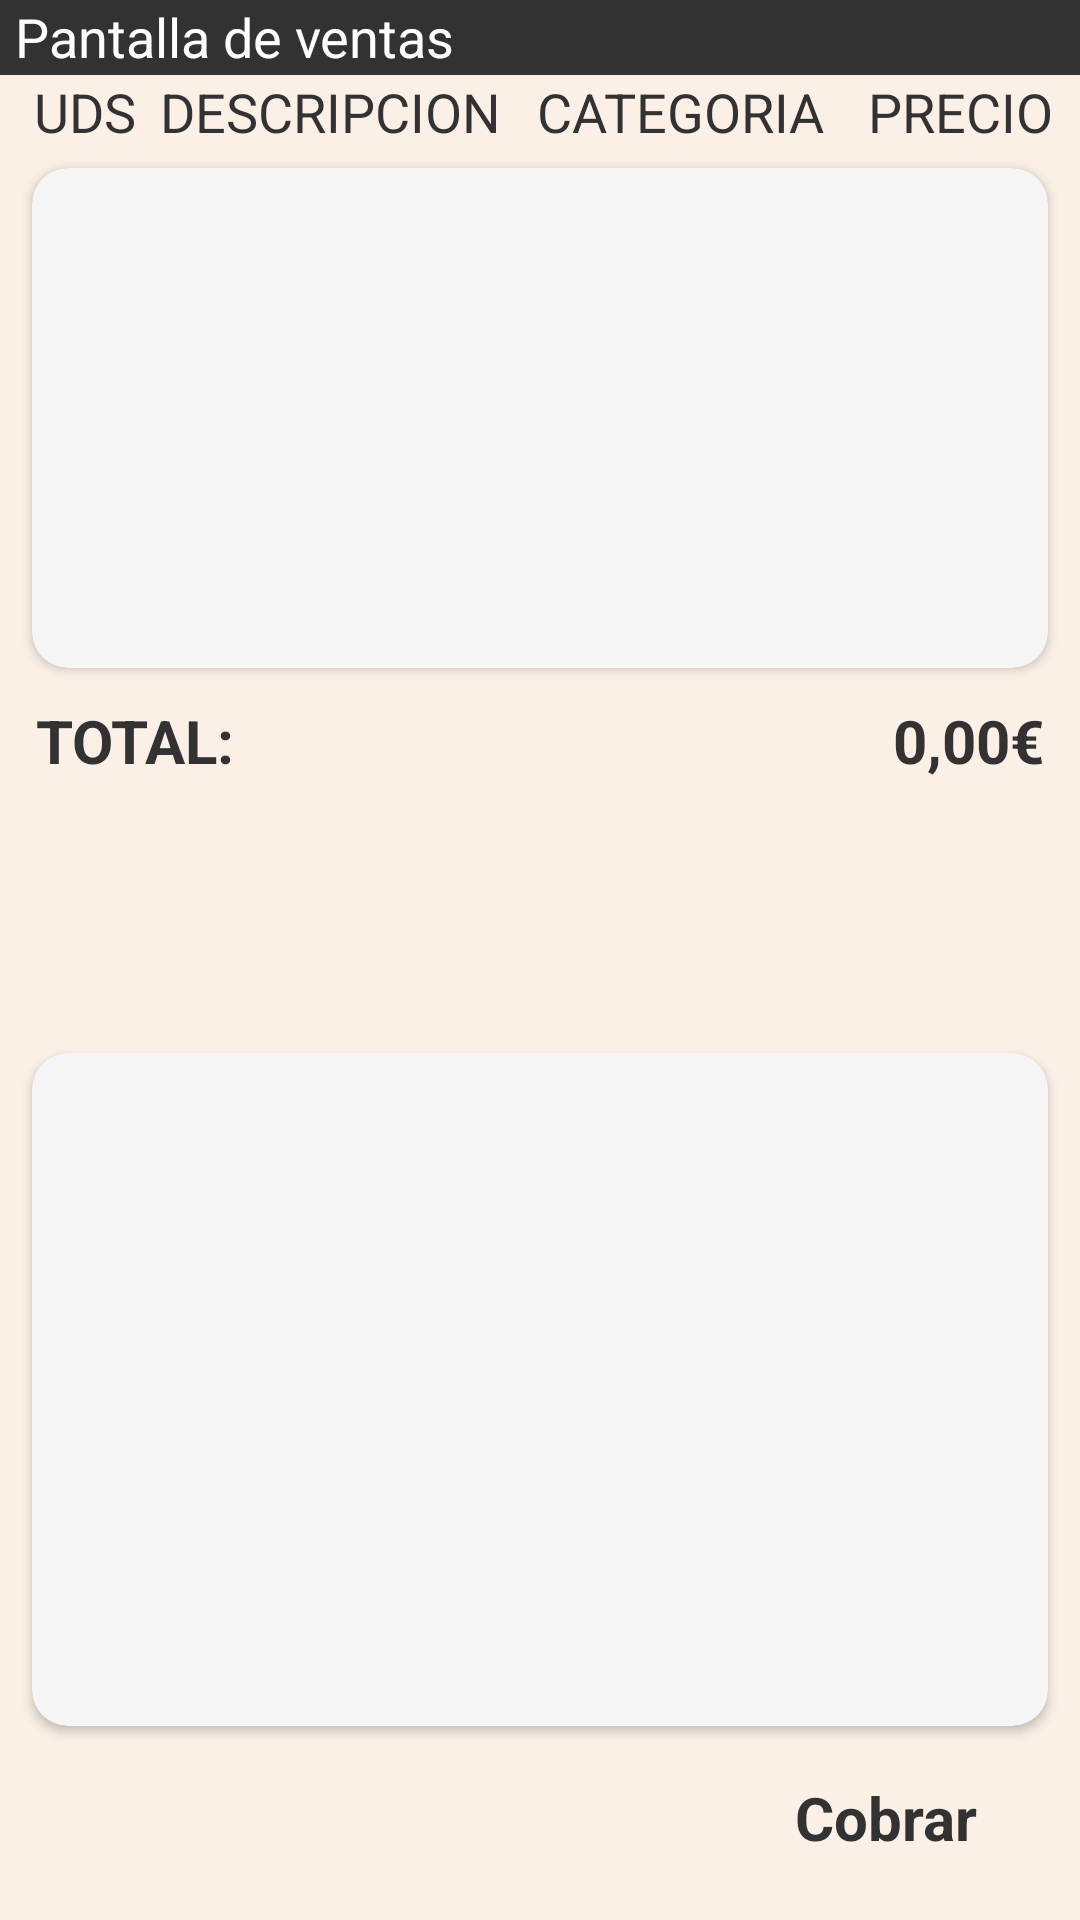

Here is an Android app screen rendered from its layout file. Give the layout XML and the strings, colors and styles it references.
<!-- AndroidManifest.xml: application theme ActionBarOrange -->
<!-- res/layout/activity_ventas.xml -->
<?xml version="1.0" encoding="utf-8"?>
<androidx.constraintlayout.widget.ConstraintLayout xmlns:android="http://schemas.android.com/apk/res/android"
    xmlns:app="http://schemas.android.com/apk/res-auto"
    xmlns:tools="http://schemas.android.com/tools"
    android:layout_width="match_parent"
    android:layout_height="match_parent"
    android:background="@color/background_activities"
    tools:context=".ui.view.VentasActivity">

    <LinearLayout
        android:id="@+id/layoutTituloGrillaLineaTicketVentas"
        android:layout_width="0dp"
        android:layout_height="wrap_content"
        app:layout_constraintEnd_toEndOf="@id/cvGrillaLineaTickets"
        app:layout_constraintStart_toStartOf="@id/cvGrillaLineaTickets"
        app:layout_constraintTop_toBottomOf="@id/tvSubtituloActionBarVentas"
        app:layout_constraintVertical_bias="0.0">

        <TextView
            style="@style/StyleVentas.TituloGrilla"
            android:layout_width="0dp"
            android:layout_height="wrap_content"
            android:layout_weight="0.4"
            android:text="UDS" />

        <TextView
            style="@style/StyleVentas.TituloGrilla"
            android:layout_width="0dp"
            android:layout_height="wrap_content"
            android:layout_weight="1"
            android:text="DESCRIPCION" />

        <TextView
            style="@style/StyleVentas.TituloGrilla"
            android:layout_width="0dp"
            android:layout_height="wrap_content"
            android:layout_weight="1"
            android:text="CATEGORIA" />

        <TextView
            style="@style/StyleVentas.TituloGrilla"
            android:layout_width="0dp"
            android:layout_height="wrap_content"
            android:layout_weight="0.6"
            android:text="PRECIO" />
    </LinearLayout>


    <androidx.cardview.widget.CardView
        android:id="@+id/cvGrillaLineaTickets"
        style="@style/StyleCardViews"
        android:layout_width="0dp"
        android:layout_height="180dp"
        android:layout_marginStart="5dp"
        android:layout_marginEnd="5dp"
        app:layout_constraintVertical_bias="0"
        app:layout_constraintStart_toStartOf="parent"
        app:layout_constraintEnd_toEndOf="parent"
        app:layout_constraintTop_toBottomOf="@id/layoutTituloGrillaLineaTicketVentas"
        app:layout_constraintBottom_toTopOf="@id/cvArticulosCalculadora"
        >

        <androidx.recyclerview.widget.RecyclerView
            android:id="@+id/rvGridLineasTickets"
            android:layout_width="match_parent"
            android:layout_height="match_parent" />

    </androidx.cardview.widget.CardView>

    <TextView
        android:id="@+id/tvTotalVentasTxt"
        android:layout_width="0dp"
        android:layout_height="35dp"
        style="@style/StyleVentas.tvTotales"
        android:layout_marginStart="5dp"
        android:gravity="center_vertical|start"
        android:text="@string/total"
        app:layout_constraintBottom_toTopOf="@id/cvArticulosCalculadora"
        app:layout_constraintEnd_toStartOf="@id/tvTotal"
        app:layout_constraintStart_toStartOf="@id/cvGrillaLineaTickets"
        app:layout_constraintTop_toBottomOf="@id/cvGrillaLineaTickets"
        app:layout_constraintVertical_bias="1.0" />

    <TextView
        android:id="@+id/tvTotal"
        android:layout_width="0dp"
        android:layout_height="35dp"
        style="@style/StyleVentas.tvTotales"
        android:layout_marginEnd="5dp"
        android:gravity="center_vertical|end"
        android:text="0,00€"
        app:layout_constraintTop_toBottomOf="@id/cvGrillaLineaTickets"
        app:layout_constraintEnd_toEndOf="@id/cvGrillaLineaTickets"
        app:layout_constraintStart_toEndOf="@id/tvTotalVentasTxt"
        />

    <androidx.cardview.widget.CardView
        android:id="@+id/cvArticulosCalculadora"
        style="@style/StyleCardViews"
        android:layout_width="0dp"
        android:layout_height="0dp"
        android:layout_marginTop="80dp"
        app:layout_constraintBottom_toTopOf="@id/btnCobrarVentasActivity"
        app:layout_constraintEnd_toEndOf="@id/cvGrillaLineaTickets"
        app:layout_constraintStart_toStartOf="@id/cvGrillaLineaTickets"
        app:layout_constraintTop_toBottomOf="@id/tvTotalVentasTxt">

        <androidx.recyclerview.widget.RecyclerView
            android:id="@+id/rvArticulosCalculadora"
            android:layout_width="match_parent"
            android:layout_height="match_parent" />

    </androidx.cardview.widget.CardView>

    <Button
        android:id="@+id/btnMenosVentasActivity"
        style="@style/StyleIconsButtons"
        android:layout_width="60dp"
        android:layout_height="60dp"
        android:layout_marginEnd="5dp"
        android:enabled="false"
        app:icon="@drawable/ic_menos_nuevo"
        app:layout_constraintEnd_toEndOf="@id/cvArticulosCalculadora"
        app:layout_constraintBottom_toTopOf="@id/cvArticulosCalculadora"
        />

    <Button
        android:id="@+id/btnMasVentasActivity"
        style="@style/StyleIconsButtons"
        android:layout_width="60dp"
        android:layout_height="60dp"
        android:layout_marginEnd="10dp"
        android:enabled="false"
        app:icon="@drawable/ic_add_nuevo"
        app:layout_constraintBottom_toTopOf="@id/cvArticulosCalculadora"
        app:layout_constraintEnd_toStartOf="@id/btnMenosVentasActivity" />

    <Button
        android:id="@+id/btnEliminarTodoVentasActivity"
        style="@style/StyleIconsButtons"
        android:layout_width="60dp"
        android:layout_height="60dp"
        android:layout_marginStart="5dp"
        android:enabled="false"
        app:icon="@drawable/ic_delete_papelera"
        app:layout_constraintBottom_toTopOf="@id/cvArticulosCalculadora"
        app:layout_constraintStart_toStartOf="@id/cvArticulosCalculadora" />

    <Button
        android:id="@+id/btnCobrarVentasActivity"
        style="@style/StyleIconsButtons"
        android:layout_width="wrap_content"
        android:layout_height="wrap_content"
        android:layout_marginEnd="10dp"
        android:layout_marginBottom="10dp"
        android:backgroundTint="@color/verde_oliva"
        android:enabled="false"
        android:text="Cobrar"
        android:textSize="20sp"
        android:textStyle="bold"
        app:icon="@drawable/ic_dinero_cobrar"
        app:iconGravity="start"
        app:layout_constraintBottom_toBottomOf="parent"
        app:layout_constraintEnd_toEndOf="parent"
        app:layout_constraintTop_toBottomOf="@id/cvArticulosCalculadora"
        app:layout_constraintVertical_bias="1" />

    <TextView
        android:id="@+id/tvSubtituloActionBarVentas"
        style="@style/StyleTextViewSubtitlesActionBar"
        android:layout_width="match_parent"
        android:layout_height="@dimen/size_height_subtitle_actionbar"
        app:layout_constraintStart_toStartOf="parent"
        app:layout_constraintEnd_toEndOf="parent"
        app:layout_constraintTop_toTopOf="parent"
        android:text="Pantalla de ventas" />


</androidx.constraintlayout.widget.ConstraintLayout>
<!-- resources referenced by this layout -->
<resources>
  <color name="background_activities">@color/buttons_color</color>
  <color name="verde_oliva">#74FF74</color>
  <dimen name="size_height_subtitle_actionbar">25dp</dimen>
  <!-- drawable ic_add_nuevo: png bitmap (drawable-hdpi, 187 bytes) -->
  <!-- drawable ic_delete_papelera: png bitmap (drawable-hdpi, 1057 bytes) -->
  <!-- drawable ic_dinero_cobrar: png bitmap (drawable-hdpi, 791 bytes) -->
  <!-- drawable ic_menos_nuevo: png bitmap (drawable-hdpi, 120 bytes) -->
  <string name="total">TOTAL:</string>
  <style name="StyleCardViews">
          <item name="cardCornerRadius">12dp</item>
          <item name="cardUseCompatPadding">true</item>
          <item name="cardElevation">2dp</item>
          <item name="android:padding">5dp</item>
      </style>
  <style name="StyleIconsButtons" parent="Widget.Material3.Button">
          <item name="backgroundTint">@color/secundary_color</item>
          <item name="android:textColor">@color/gris_sepa</item>
          <item name="cornerRadius">12dp</item>
          <item name="iconGravity">top</item>
          <item name="iconSize">40dp</item>
          <item name="iconTintMode">multiply</item>
          <item name="android:layout_width">60dp</item>
          <item name="android:layout_height">60dp</item>
      </style>
  <style name="StyleTextViewSubtitlesActionBar" parent="android:Widget.Material.TextView">
          <item name="android:textColor">@color/white</item>
          <item name="android:textSize">@dimen/size_subtitles_actionbar</item>
          <item name="android:background">@color/background_subtitulos</item>
          <item name="android:textAlignment">viewStart</item>
          <item name="layout_constraintStart_toStartOf">parent</item>
          <item name="layout_constraintTop_toTopOf">parent</item>
          <item name="layout_constraintEnd_toEndOf">parent</item>
          
      </style>
  <style name="StyleVentas.TituloGrilla" parent="StyleTitulosGrillas" />
  <style name="StyleVentas.tvTotales" parent="StyleTextViews">
          <item name="android:contextClickable">false</item>
          <item name="android:textAllCaps">true</item>
          <item name="android:textSize">20sp</item>
          <item name="android:textStyle">bold</item>
      </style>
  <style name="ActionBarOrange" parent="Theme.MaterialComponents.Light">
          
          <item name="colorPrimary">@color/dark_orange</item>
          <item name="colorPrimaryVariant">@color/orange</item>
          <item name="colorOnPrimary">@color/white</item>
          
          <item name="colorSecondary">@color/orange_tenue2</item>
          <item name="colorSecondaryVariant">@color/old_lace</item>
          <item name="colorOnSecondary">@color/gris_sepa</item>
          
          <item name="android:statusBarColor">@color/dark_orange</item>
          
      </style>
  <color name="buttons_color">#faf0e6</color>
  <color name="secundary_color">@color/orange</color>
  <color name="gris_sepa">#323232</color>
  <color name="white">#FFFFFFFF</color>
  <dimen name="size_subtitles_actionbar">18sp</dimen>
  <color name="background_subtitulos">@color/gris_sepa</color>
  <style name="StyleTitulosGrillas" parent="Widget.MaterialComponents.TextView">
          <item name="android:textColor">@color/foreground_textviews</item>
          <item name="android:textSize">18sp</item>
          <item name="android:gravity">center</item>
      </style>
  <style name="StyleTextViews" parent="android:Widget.Material.TextView">
          <item name="android:textColor">@color/gris_sepa</item>
          <item name="android:textSize">@dimen/size_contents_textviews</item>
          <item name="android:paddingStart">2dp</item>
          <item name="android:paddingEnd">2dp</item>
      </style>
  <color name="dark_orange">#ff8c00</color>
  <color name="orange">#FF8222</color>
  <color name="orange_tenue2">#FBC28B</color>
  <color name="old_lace">#ffedd7</color>
  <color name="foreground_textviews">@color/gris_sepa</color>
  <dimen name="size_contents_textviews">18sp</dimen>
</resources>
